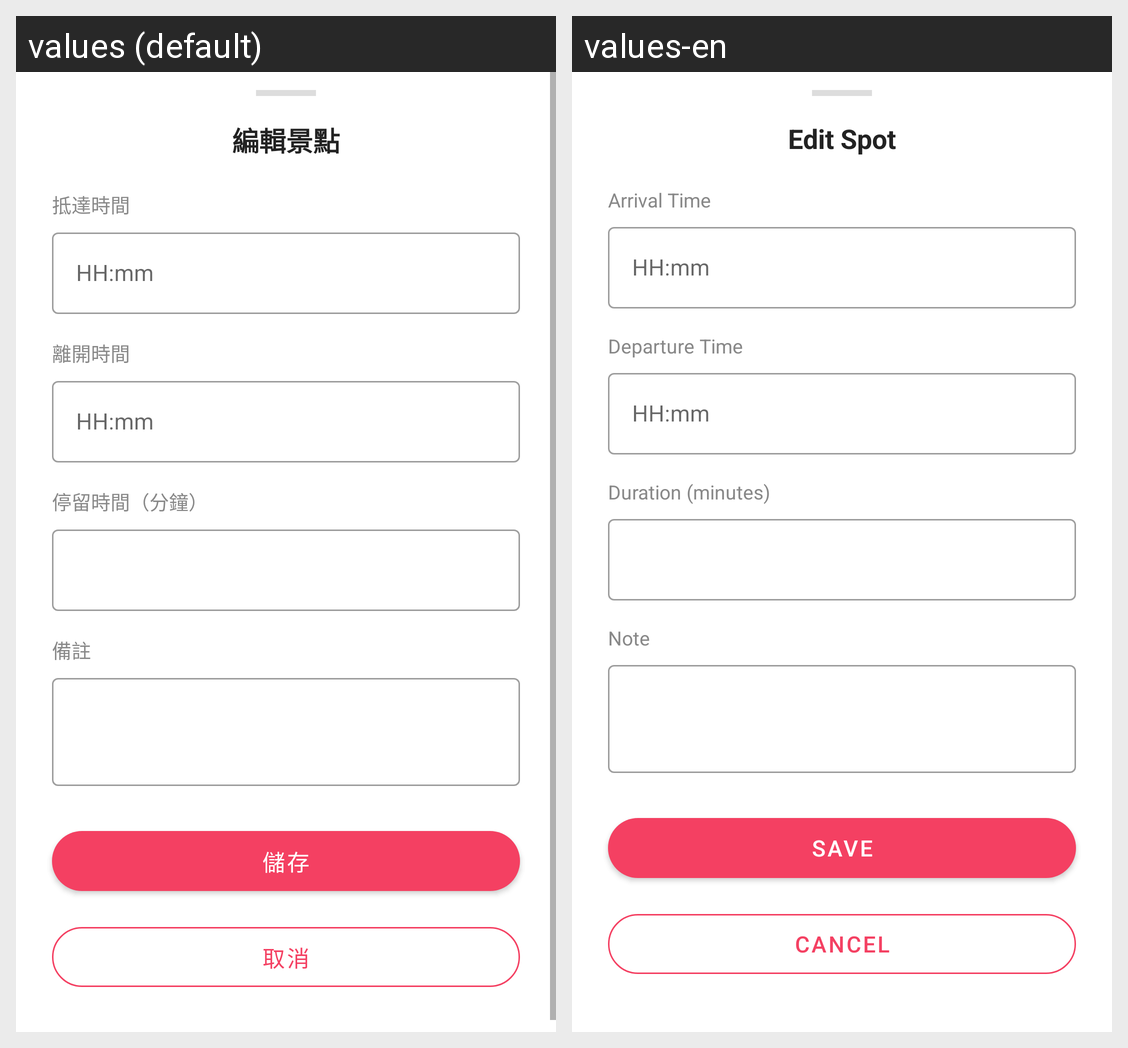

Locale-by-locale string values for the Android screen shown in this grid:
Android screen res/layout/bottom_sheet_edit_itinerary_spot.xml rendered under 2 locales, left to right: values (default), values-en. Device: Nexus 5 (rendered at 1080×1920; each locale shown at half size, 540×960, under a caption strip naming it); theme Theme.Fun2Go.
Strings drawn on this screen, with the default value and each locale's value (text and hints the layout hard-codes, and strings that could not be matched under every locale, appear in the picture but are not listed):

title_edit_spot
  values: 編輯景點
  values-en: Edit Spot

hint_arrival_time
  values: 抵達時間
  values-en: Arrival Time

hint_departure_time
  values: 離開時間
  values-en: Departure Time

hint_duration_minutes
  values: 停留時間（分鐘）
  values-en: Duration (minutes)

hint_spot_note
  values: 備註
  values-en: Note

label_save
  values: 儲存
  values-en: Save

label_cancel
  values: 取消
  values-en: Cancel
